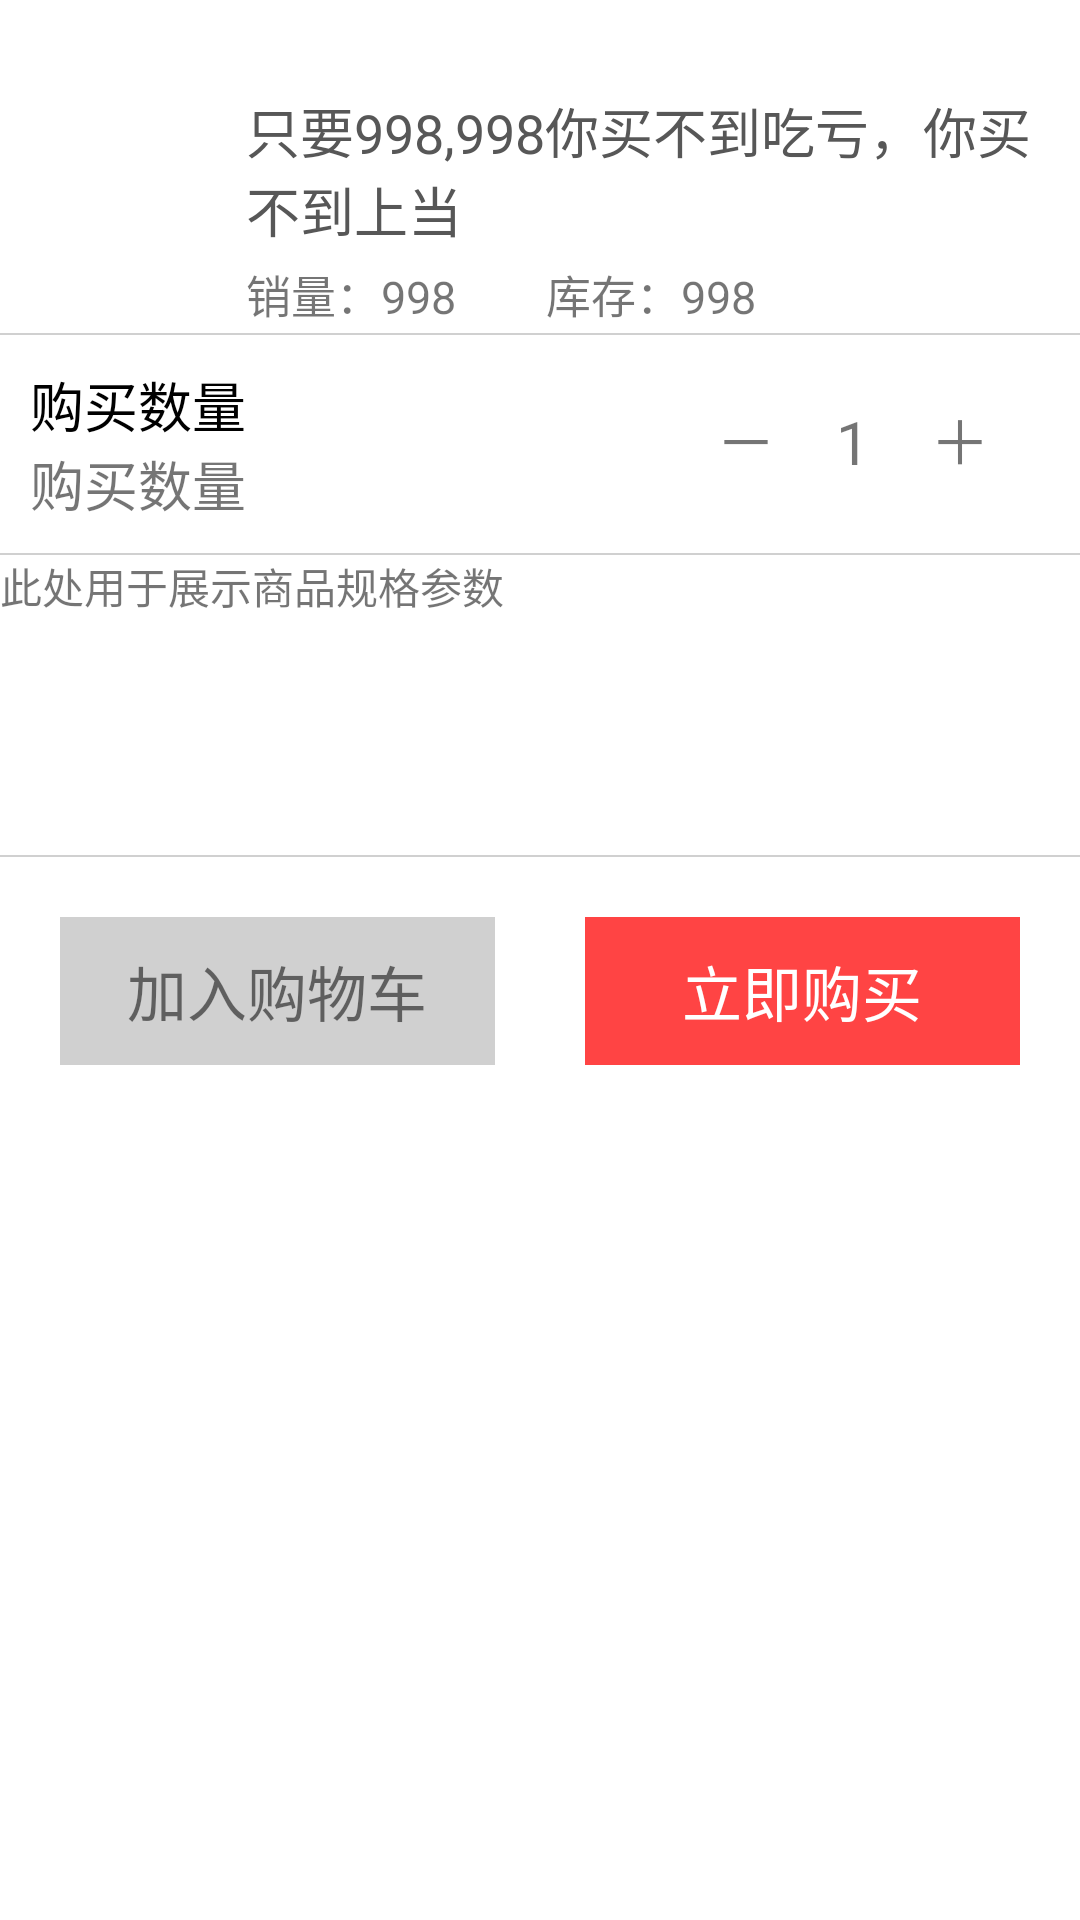

Layout XML and referenced resources for this Android screen:
<!-- AndroidManifest.xml: application theme AppTheme -->
<!-- res/layout/popu_view.xml -->
<?xml version="1.0" encoding="utf-8"?>
<LinearLayout  xmlns:android="http://schemas.android.com/apk/res/android"
    android:id="@+id/pop_layout" android:layout_width="match_parent"
    android:layout_height="wrap_content"
    android:background="#ffffff"
    android:orientation="vertical">
    <RelativeLayout
        android:layout_width="match_parent"
        android:layout_height="wrap_content">
        <ImageView
            android:id="@+id/iv_mall"
            android:layout_width="60dp"
            android:layout_height="60dp"
            android:layout_margin="10dp"
            android:background="@android:color/transparent"
            android:scaleType="fitXY"
            android:src="@mipmap/no1"/>

        <LinearLayout
            android:layout_width="match_parent"
            android:layout_height="wrap_content"
            android:layout_toRightOf="@+id/iv_mall"
            android:orientation="vertical">
            <LinearLayout
                android:layout_width="wrap_content"
                android:layout_height="wrap_content"
                android:orientation="horizontal"
                >
                <TextView
                    android:id="@+id/name_tv"
                    android:layout_width="wrap_content"
                    android:layout_height="wrap_content"
                    android:layout_margin="2dp"
                    android:text=""
                    android:textColor="#ff0000"
                    android:textSize="18sp"/>
                <TextView
                    android:id="@+id/price_tv"
                    android:layout_width="wrap_content"
                    android:layout_height="wrap_content"
                    android:layout_margin="2dp"
                    android:text=""
                    android:textColor="#ff0000"
                    android:textSize="18sp"/>
            </LinearLayout>

            <TextView
                android:layout_width="wrap_content"
                android:layout_height="wrap_content"
                android:layout_margin="2dp"
                android:text="只要998,998你买不到吃亏，你买不到上当"
                android:textColor="#575757"
                android:textSize="18sp"/>
            <LinearLayout
                android:layout_width="match_parent"
                android:layout_height="wrap_content"
                android:layout_margin="2dp">
                <TextView
                    android:layout_width="wrap_content"
                    android:layout_height="wrap_content"
                    android:layout_marginRight="15dp"
                    android:text="销量：998"
                    android:textSize="15sp"/>
                <TextView
                    android:layout_width="wrap_content"
                    android:layout_height="wrap_content"
                    android:layout_marginLeft="15dp"
                    android:text="库存：998"
                    android:textSize="15sp"/>
            </LinearLayout>
        </LinearLayout>

    </RelativeLayout>
    <View
        android:layout_width="match_parent"
        android:layout_height="0.5dp"
        android:background="#D0D0D0"/>
    <RelativeLayout
        android:layout_width="match_parent"
        android:layout_height="wrap_content"
        android:layout_margin="10dp">

        <TextView
            android:id="@+id/sum_help"
            android:layout_width="wrap_content"
            android:layout_height="wrap_content"
            android:text="购买数量"
            android:textColor="#000"
            android:textSize="18sp"/>
        <TextView
            android:id="@+id/sum_price"
            android:layout_width="wrap_content"
            android:layout_height="wrap_content"
            android:layout_below="@id/sum_help"
            android:text="购买数量"
            android:textSize="18sp"/>
        <LinearLayout
            android:layout_width="wrap_content"
            android:layout_height="wrap_content"
            android:layout_alignParentRight="true"
            android:layout_marginRight="10dp"
            >
            <TextView
                android:id="@+id/minus_tv"
                android:layout_width="wrap_content"
                android:layout_height="wrap_content"
                android:padding="10dp"
                android:text="－"
                android:textSize="20sp"
                />
            <TextView
                android:id="@+id/num_tv"
                android:layout_width="wrap_content"
                android:layout_height="wrap_content"
                android:padding="10dp"
                android:text="1"
                android:textSize="20sp"
                />
            <TextView
                android:id="@+id/plus_tv"
                android:layout_width="wrap_content"
                android:layout_height="wrap_content"
                android:padding="10dp"
                android:text="＋"
                android:textSize="20sp"
                />

        </LinearLayout>

    </RelativeLayout>

    <View
        android:layout_width="match_parent"
        android:layout_height="0.5dp"
        android:background="#D0D0D0"/>

    <LinearLayout
        android:layout_width="match_parent"
        android:layout_height="100dp"
        android:orientation="vertical">
        <TextView
            android:layout_width="match_parent"
            android:layout_height="wrap_content"
            android:text="此处用于展示商品规格参数"/>
    </LinearLayout>

    <View
        android:layout_width="match_parent"
        android:layout_height="0.5dp"
        android:background="#D0D0D0"/>
    <LinearLayout
        android:layout_width="match_parent"
        android:layout_height="wrap_content"
        android:layout_margin="20dp"
        android:gravity="center"
        android:orientation="horizontal">
        <TextView
            android:layout_width="0dp"
            android:layout_height="wrap_content"
            android:layout_marginRight="15dp"
            android:layout_weight="1"
            android:background="#D0D0D0"
            android:gravity="center"
            android:padding="10dp"
            android:text="加入购物车"
            android:textSize="20sp"/>
        <TextView
            android:id="@+id/btn_cancel"
            android:layout_width="0dp"
            android:layout_height="wrap_content"
            android:layout_marginLeft="15dp"
            android:layout_weight="1"
            android:background="@android:color/holo_red_light"
            android:gravity="center"
            android:padding="10dp"
           android:text="立即购买"
            android:textColor="@android:color/white"
            android:textSize="20sp"/>
    </LinearLayout>
</LinearLayout>
<!-- resources referenced by this layout -->
<resources>
  <style name="AppTheme" parent="Theme.AppCompat.Light.DarkActionBar">
          
          <item name="colorPrimary">@color/colorPrimary</item>
          <item name="colorPrimaryDark">@color/colorPrimaryDark</item>
          <item name="colorAccent">@color/colorAccent</item>
      </style>
  <color name="colorPrimary">#3F51B5</color>
  <color name="colorPrimaryDark">#303F9F</color>
  <color name="colorAccent">#FF4081</color>
</resources>
